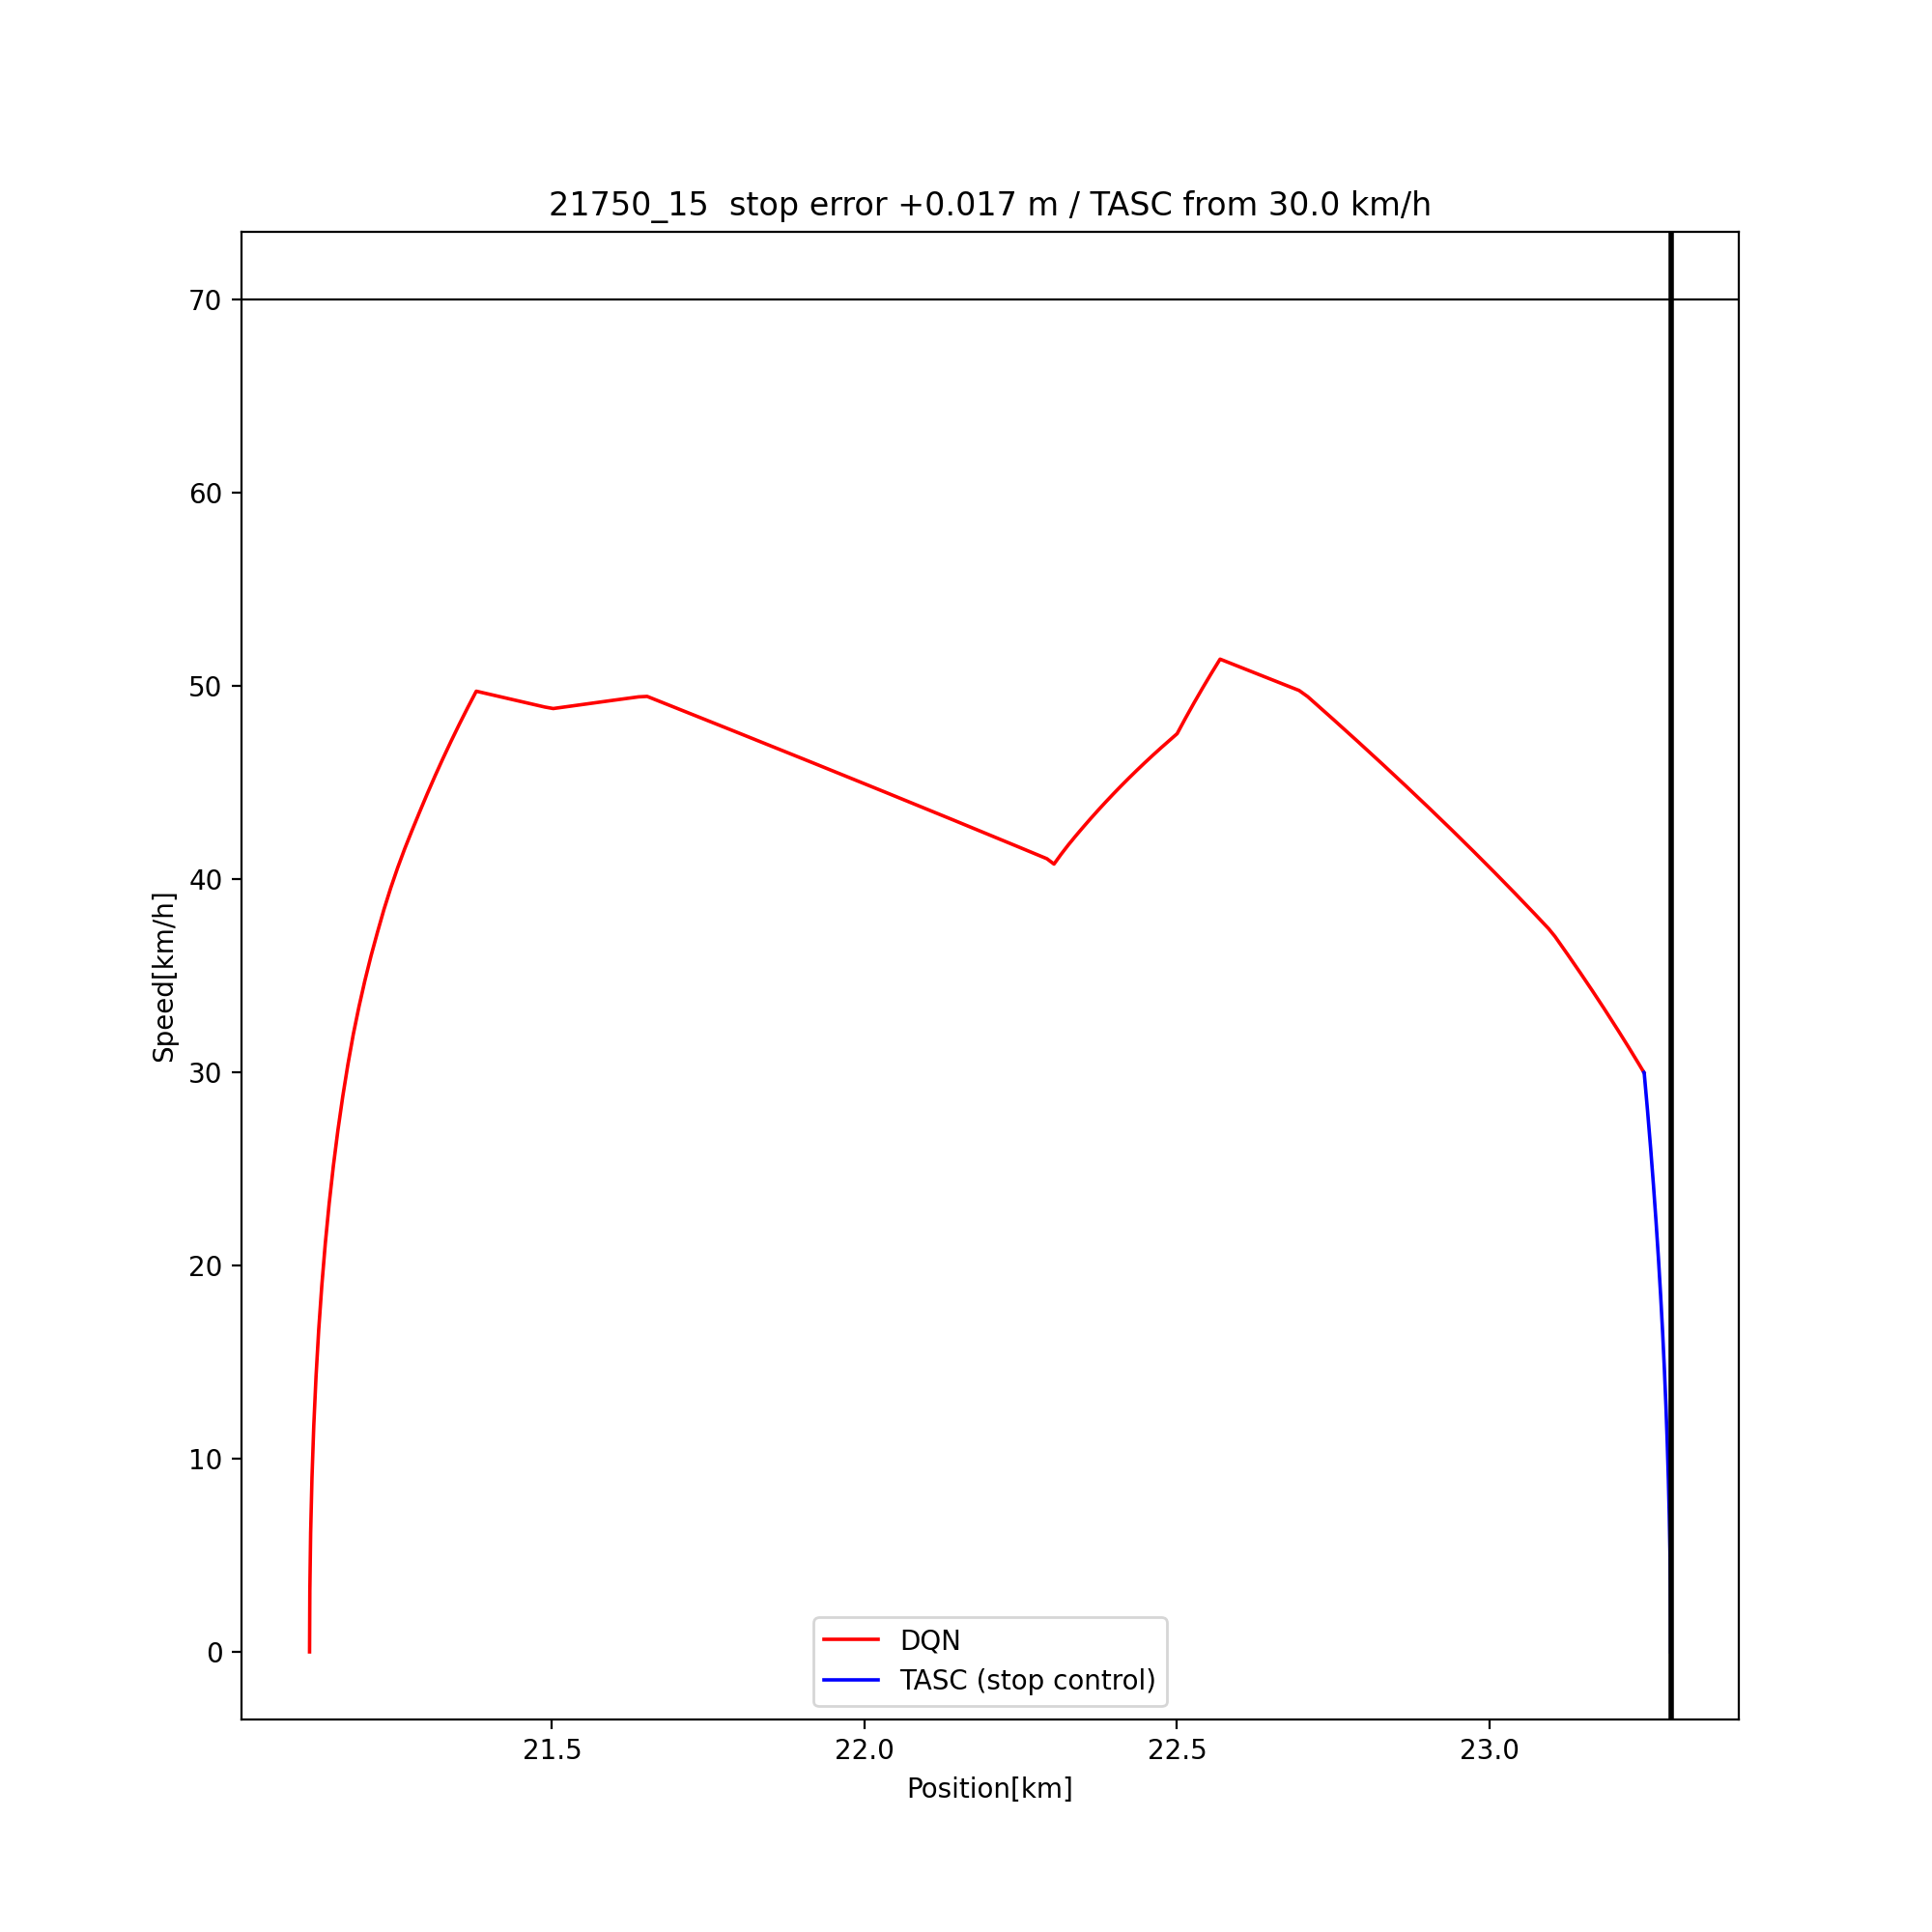

The file beside this chart, header and first rows:
time, position, speed, action, source
0.0, 21.11, 0.0, 1, DQN
1.0, 21.11, 3.166, 1, DQN
2.0, 21.11, 6.166, 1, DQN
3.0, 21.12, 9.01, 1, DQN
4.0, 21.12, 11.71, 1, DQN
5.0, 21.12, 14.26, 1, DQN
6.0, 21.13, 16.68, 1, DQN
7.0, 21.13, 18.97, 1, DQN
8.0, 21.14, 21.14, 1, DQN
9.0, 21.14, 23.2, 1, DQN
10.0, 21.15, 25.15, 1, DQN
11.0, 21.16, 26.99, 1, DQN
12.0, 21.17, 28.74, 1, DQN
13.0, 21.17, 30.39, 1, DQN
14.0, 21.18, 31.96, 1, DQN
15.0, 21.19, 33.39, 1, DQN
16.0, 21.2, 34.74, 1, DQN
17.0, 21.21, 36.02, 1, DQN
18.0, 21.22, 37.23, 1, DQN
19.0, 21.23, 38.43, 1, DQN
20.0, 21.24, 39.54, 1, DQN
21.0, 21.25, 40.59, 1, DQN
22.0, 21.26, 41.58, 1, DQN
23.0, 21.28, 42.53, 1, DQN
24.0, 21.29, 43.47, 1, DQN
25.0, 21.3, 44.41, 1, DQN
26.0, 21.31, 45.33, 1, DQN
27.0, 21.33, 46.24, 1, DQN
28.0, 21.34, 47.13, 1, DQN
29.0, 21.35, 48.01, 1, DQN
30.0, 21.37, 48.87, 1, DQN
31.0, 21.38, 49.72, 0, DQN
32.0, 21.39, 49.62, 0, DQN
33.0, 21.41, 49.52, 0, DQN
34.0, 21.42, 49.41, 0, DQN
35.0, 21.43, 49.31, 0, DQN
36.0, 21.45, 49.21, 0, DQN
37.0, 21.46, 49.11, 0, DQN
38.0, 21.47, 49.01, 0, DQN
39.0, 21.49, 48.9, 0, DQN
40.0, 21.5, 48.83, 0, DQN
41.0, 21.52, 48.89, 0, DQN
42.0, 21.53, 48.95, 0, DQN
43.0, 21.54, 49.01, 0, DQN
44.0, 21.56, 49.07, 0, DQN
45.0, 21.57, 49.13, 0, DQN
46.0, 21.58, 49.19, 0, DQN
47.0, 21.6, 49.25, 0, DQN
48.0, 21.61, 49.31, 0, DQN
49.0, 21.62, 49.37, 0, DQN
50.0, 21.64, 49.43, 0, DQN
51.0, 21.65, 49.45, 0, DQN
52.0, 21.67, 49.28, 0, DQN
53.0, 21.68, 49.1, 0, DQN
54.0, 21.69, 48.93, 0, DQN
55.0, 21.71, 48.75, 0, DQN
56.0, 21.72, 48.58, 0, DQN
57.0, 21.73, 48.4, 0, DQN
58.0, 21.75, 48.23, 0, DQN
59.0, 21.76, 48.06, 0, DQN
... 1,209 more rows
